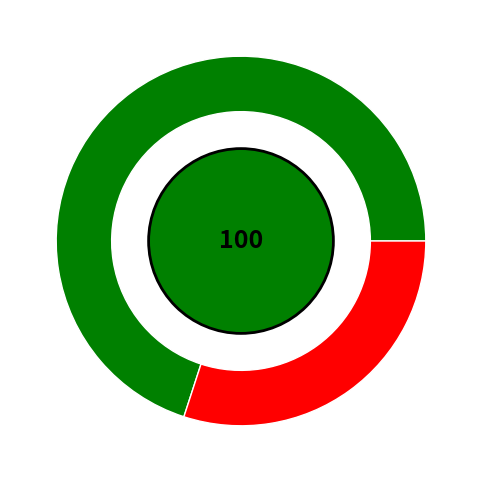

Reproduce this figure in Python.
import numpy as np
import matplotlib.pyplot as plt
import matplotlib.colors as mcolors

# Example values for the donut (yes, no)
yes = 70  # Positive value
no = 30   # Negative value
total = yes + no  # Total value

# Normalize the total value to a range [0,1] for colormap
norm = mcolors.Normalize(vmin=0, vmax=100)  # Assuming total is between 0 and 100
cmap = mcolors.LinearSegmentedColormap.from_list("red_green", ["red", "yellow", "green"])
inner_color = cmap(norm(total))  # Get corresponding color

# Create figure and axis
fig, ax = plt.subplots(figsize=(6, 6))

# Donut chart (yes vs. no)
sizes = [yes, no]
colors = ["green", "red"]
ax.pie(sizes, radius=1, colors=colors, wedgeprops=dict(width=0.3, edgecolor="white"))

# Add a solid-colored inner circle
circle = plt.Circle((0, 0), 0.5, color=inner_color, ec="black", lw=2)
ax.add_artist(circle)

# Display the total value at the center
ax.text(0, 0, f"{total}", ha='center', va='center', fontsize=18, fontweight='bold', color="black")

# Remove axis
ax.set_xticks([])
ax.set_yticks([])
ax.set_frame_on(False)

plt.show()
